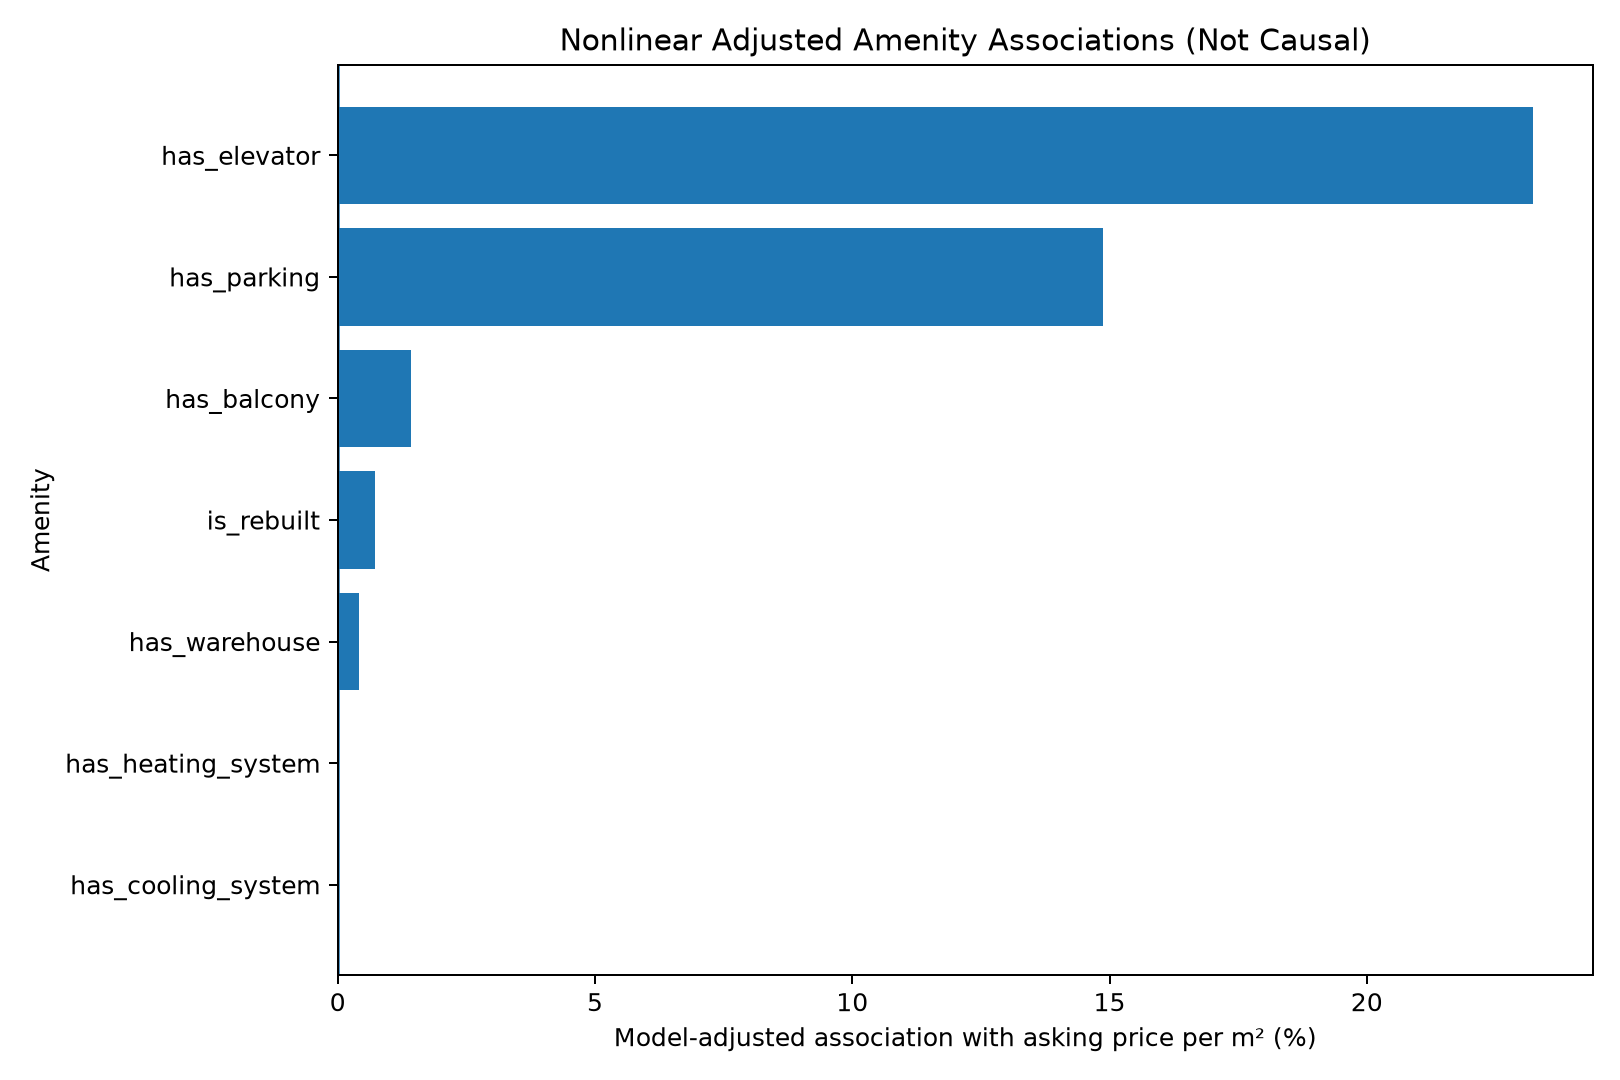

The table this chart was drawn from, first rows:
amenity, known_observations, raw_median_ppsqm_association_pct, nonlinear_model_adjusted_association_pct, interpretation
has_elevator, 299847, 41.37, 23.23, Conditional model association; not a cau…
has_parking, 415940, 48.77, 14.87, Conditional model association; not a cau…
has_balcony, 308615, 36.5, 1.417, Conditional model association; not a cau…
is_rebuilt, 308464, 24.36, 0.7238, Conditional model association; not a cau…
has_warehouse, 415940, 35.14, 0.4096, Conditional model association; not a cau…
has_heating_system, 0, , 0.0, Conditional model association; not a cau…
has_cooling_system, 0, , 0.0, Conditional model association; not a cau…
